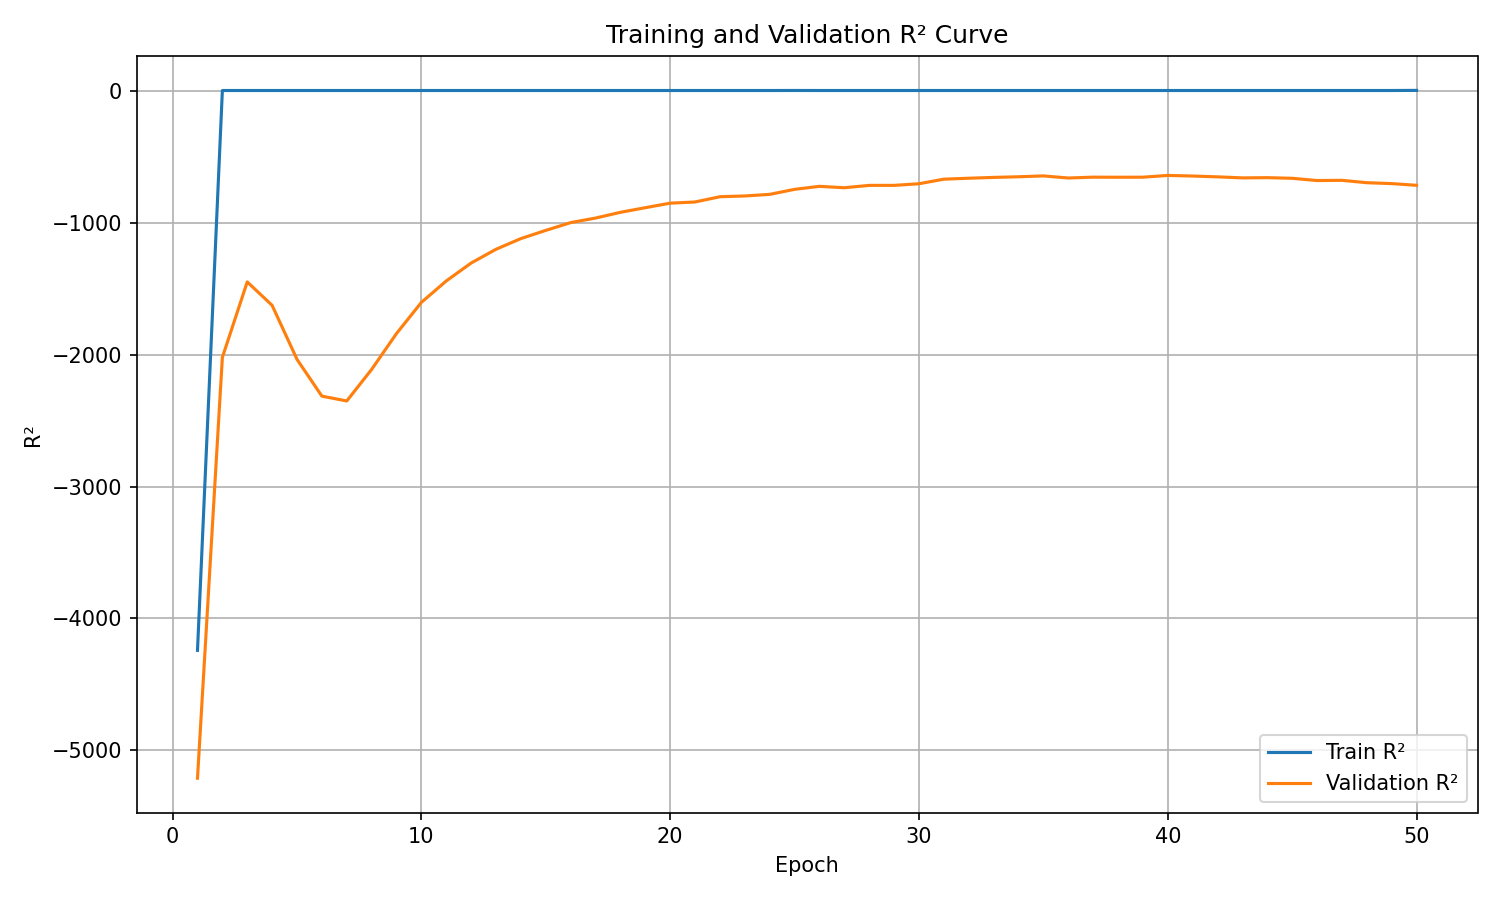

Values plotted in this chart, from the file beside it:
epoch, train_r², validation_r²
1, -4241, -5210
2, 0.0, -2022
3, 0.0, -1450
4, 0.0, -1628
5, 0.0, -2037
6, 0.0, -2315
7, 0.0, -2352
8, 0.0, -2113
9, 0.0, -1841
10, 0.0, -1605
11, 0.0, -1443
12, 0.0, -1307
13, 0.0, -1203
14, 0.0, -1122
15, 0.0, -1060
16, 0.0, -1001
17, 0.0, -966.4
18, 0.0, -922.8
19, 0.0, -887.8
20, 0.0, -853.5
21, 0.0, -844.5
22, 0.0, -804.7
23, 0.0, -799
24, 0.0, -786.8
25, 0.226, -748.7
26, 0.0, -726
27, 0.0, -736.6
28, 0.0, -718.7
29, 0.0, -718.7
30, 0.0, -706.3
31, 0.0, -671.7
32, 0.0, -664.6
33, 0.0, -658.3
34, 0.0, -653.5
35, 0.0, -647
36, 0.0, -662.8
37, 0.0, -656.5
38, 0.0, -657.1
39, 0.0, -656.7
40, 0.0, -643.4
41, 0.0, -647.9
42, 0.0, -654.1
43, 0.0, -662
44, 0.0, -660.3
45, 0.0, -665
46, 0.0, -682.2
47, 0.0, -680.4
48, 0.0, -698.5
49, 0.0, -705.3
50, 0.9025, -718.2
